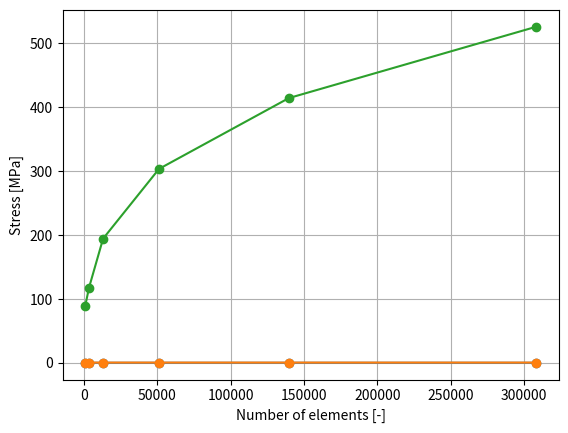

Write the Python code that produced this figure.
import numpy as np
import matplotlib.pyplot as plt

nelem = [877,3488,13062,51184,139704,308277]
tpe = [1.97217832E-01,2.03080991E-01,2.05233973E-01,2.06258785E-01,2.06635843E-01,2.06822578E-01]
defo = [0.486,0.505,0.513,0.518,0.520,0.520]
stress = [89.03,117.88,194.43,303.56,414.39,525.95]

plt.plot(nelem, tpe, marker ='o')
plt.xlabel('Number of elements [-]')
plt.ylabel('TPE [J]')
plt.grid(True)
plt.show()

plt.plot(nelem,defo,marker='o')
plt.xlabel('Number of elements [-]')
plt.ylabel('Displacement [mm]')
plt.grid(True)
plt.show()

plt.plot(nelem,stress,marker='o')
plt.xlabel('Number of elements [-]')
plt.ylabel('Stress [MPa]')
plt.grid(True)
plt.show()